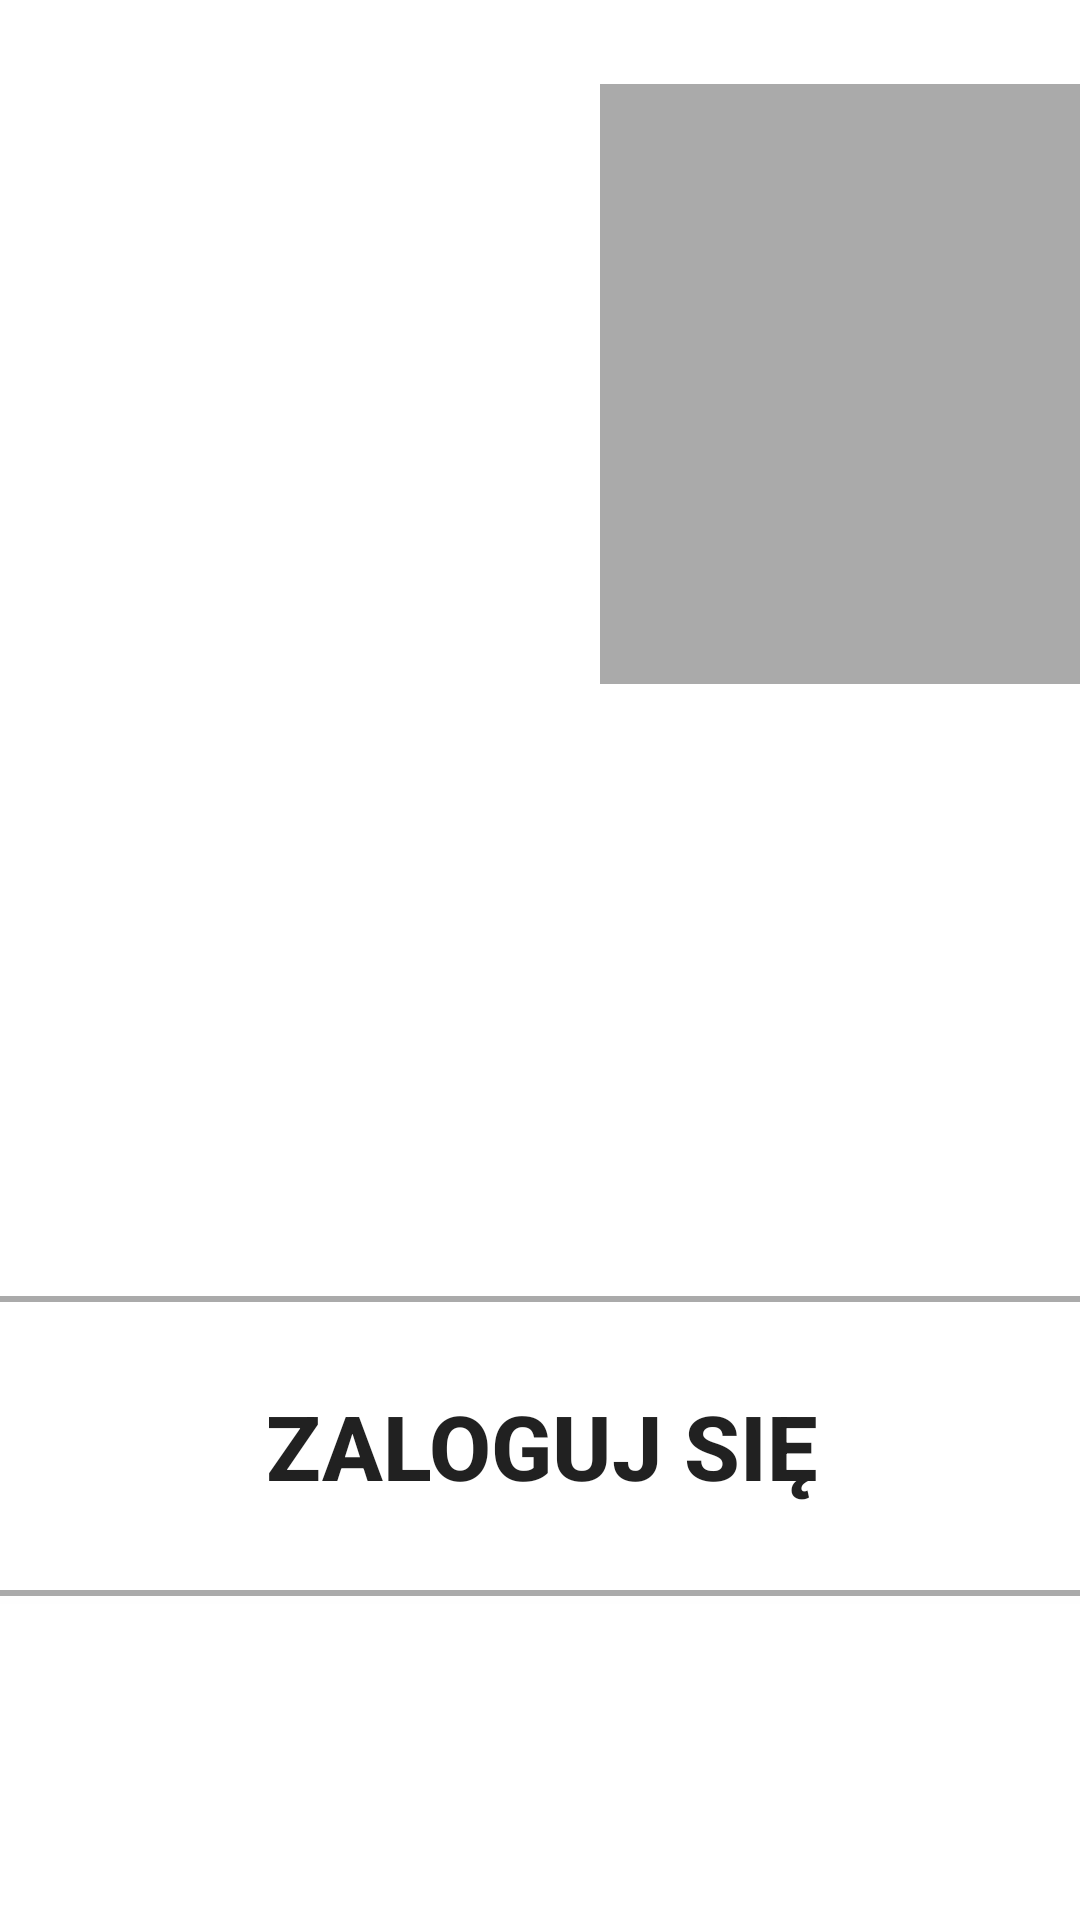

This screen was rendered from an Android layout file. Write that file and the resources it references.
<!-- AndroidManifest.xml: application theme Theme.FinanceApp -->
<!-- res/layout/fragment_login.xml -->
<?xml version="1.0" encoding="utf-8"?>
<androidx.constraintlayout.widget.ConstraintLayout xmlns:android="http://schemas.android.com/apk/res/android"
    xmlns:app="http://schemas.android.com/apk/res-auto"
    android:layout_width="match_parent"
    android:layout_height="match_parent"
    android:fitsSystemWindows="false"
    >

    <LinearLayout
        android:id="@+id/header_layout"
        android:layout_width="wrap_content"
        android:layout_height="wrap_content"
        android:orientation="horizontal"
        android:gravity="center"
        android:layout_marginTop="28dp"
        android:layout_marginStart="200dp"
        app:layout_constraintTop_toTopOf="parent"
        app:layout_constraintStart_toStartOf="parent">

        <ImageView
            android:id="@+id/image_avatar"
            android:layout_width="200dp"
            android:layout_height="200dp"
            android:background="@android:color/darker_gray"
            android:scaleType="centerCrop"
            android:contentDescription="Avatar"
            android:src="@android:color/transparent"
            android:layout_marginEnd="8dp"
            android:cropToPadding="true"
            android:padding="4dp"
            android:elevation="2dp"
            android:outlineProvider="background"
            android:clipToOutline="true" />

        <TextView
            android:layout_width="wrap_content"
            android:layout_height="wrap_content"
            android:text="|"
            android:textSize="18sp"
            android:textStyle="bold"
            android:paddingEnd="8dp"
            android:paddingStart="0dp"
            android:textColor="@android:color/black" />

        <TextView
            android:id="@+id/app_name"
            android:layout_width="wrap_content"
            android:layout_height="wrap_content"
            android:text="Finance App"
            android:textSize="50sp"
            android:textStyle="bold"
            android:textColor="@android:color/black" />
    </LinearLayout>

    <Button
        android:id="@+id/button_login"
        android:layout_width="500dp"
        android:layout_height="100dp"
        android:text="Zaloguj się"
        android:textStyle="bold"
        android:textSize="30sp"
        android:background="@drawable/rounded_button_border"
        app:layout_constraintBottom_toBottomOf="parent"
        app:layout_constraintTop_toTopOf="parent"
        app:layout_constraintStart_toStartOf="parent"
        app:layout_constraintEnd_toEndOf="parent"
        app:layout_constraintVertical_bias="0.80"/>
</androidx.constraintlayout.widget.ConstraintLayout>
<!-- resources referenced by this layout -->
<resources>
  <!-- drawable rounded_button_border (drawable) -->
  <shape xmlns:android="http://schemas.android.com/apk/res/android"
      android:shape="rectangle">
      <solid android:color="@android:color/white"/>
      <corners android:radius="18dp"/>
      <stroke android:width="2dp" android:color="@android:color/darker_gray"/>
  </shape>
  <style name="Theme.FinanceApp" parent="Theme.MaterialComponents.DayNight.NoActionBar">
          
          <item name="colorPrimary">@color/purple_500</item>
          <item name="colorPrimaryVariant">@color/purple_700</item>
          <item name="colorOnPrimary">@color/white</item>
          
          <item name="colorSecondary">@color/teal_200</item>
          <item name="colorSecondaryVariant">@color/teal_700</item>
          <item name="colorOnSecondary">@color/black</item>
          
          <item name="android:statusBarColor">?attr/colorPrimaryVariant</item>
          
      </style>
  <color name="purple_500">#FF6200EE</color>
  <color name="purple_700">#FF3700B3</color>
  <color name="white">#FFFFFFFF</color>
  <color name="teal_200">#FF03DAC5</color>
  <color name="teal_700">#FF018786</color>
  <color name="black">#FF000000</color>
</resources>
